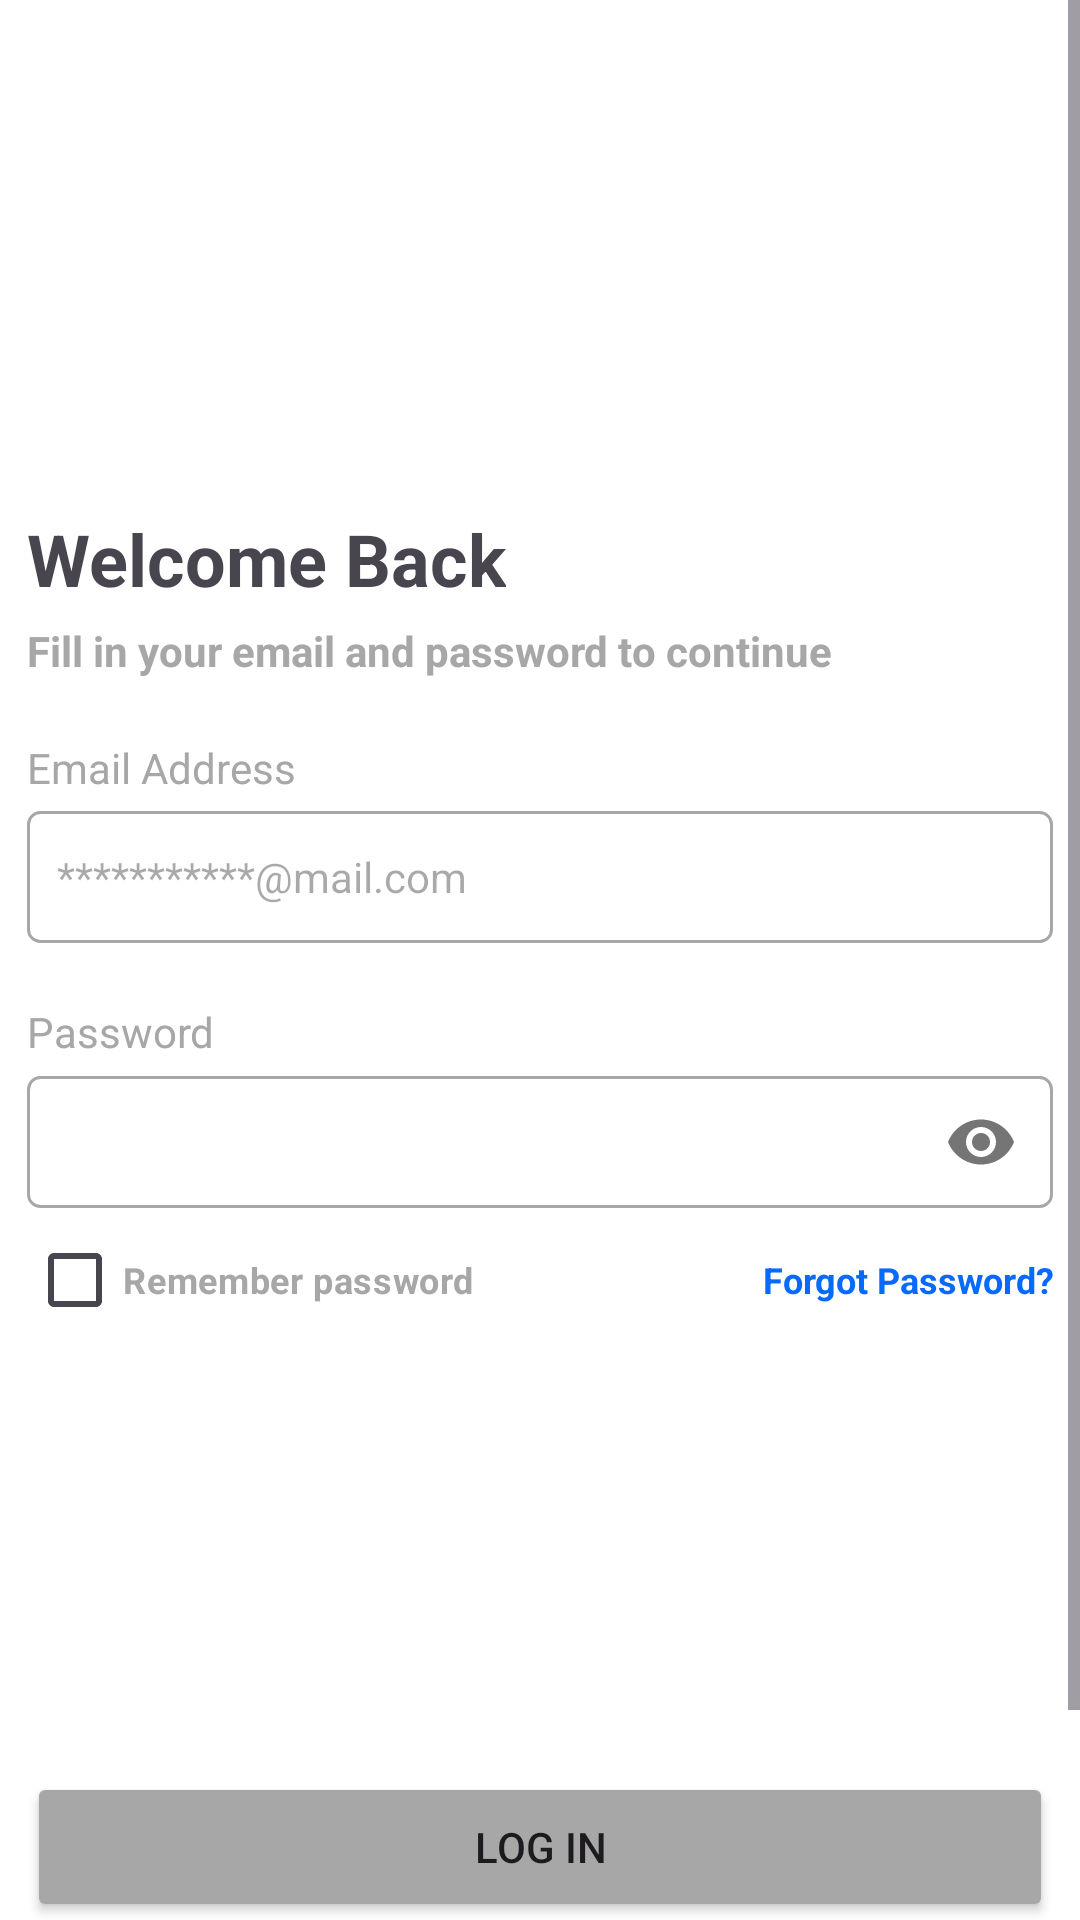

Layout XML and referenced resources for this Android screen:
<!-- AndroidManifest.xml: application theme Theme._777 -->
<!-- res/layout/activity_screen6.xml -->
<?xml version="1.0" encoding="utf-8"?>
<androidx.constraintlayout.widget.ConstraintLayout xmlns:android="http://schemas.android.com/apk/res/android"
    xmlns:app="http://schemas.android.com/apk/res-auto"
    xmlns:tools="http://schemas.android.com/tools"
    android:layout_width="match_parent"
    android:layout_height="match_parent"
    android:background="@color/white"
    tools:context="com.example.a777.screen6">

    <ScrollView
        android:layout_width="match_parent"
        android:layout_height="match_parent">

        <LinearLayout
            android:layout_width="match_parent"
            android:layout_height="wrap_content"
            android:orientation="vertical">

            <LinearLayout
                android:layout_width="342dp"
                android:layout_height="match_parent"
                android:layout_gravity="center"
                android:layout_marginTop="170dp"
                android:orientation="vertical">

                <TextView
                    android:id="@+id/textView16"
                    android:layout_width="wrap_content"
                    android:layout_height="wrap_content"
                    android:text="Welcome Back"
                    android:textStyle="bold"
                    android:textSize="24dp" />

                <TextView
                    android:id="@+id/textView17"
                    android:layout_width="wrap_content"
                    android:layout_height="wrap_content"
                    android:layout_marginTop="5dp"
                    android:text="Fill in your email and password to continue"
                    android:textColor="@color/gray"
                    android:textSize="14dp"
                    android:textStyle="bold" />

            </LinearLayout>

            <LinearLayout
                android:layout_width="342dp"
                android:layout_height="match_parent"
                android:layout_gravity="center"
                android:layout_marginTop="20dp"
                android:orientation="vertical">

                <LinearLayout
                    android:layout_width="match_parent"
                    android:layout_height="match_parent"
                    android:orientation="vertical">

                    <TextView
                        android:id="@+id/textView18"
                        android:layout_width="match_parent"
                        android:layout_height="wrap_content"
                        android:text="Email Address"
                        android:textColor="@color/gray" />

                    <EditText
                        android:id="@+id/editTextTextEmailAddress2"
                        android:layout_width="match_parent"
                        android:layout_height="44dp"
                        android:layout_gravity="center"
                        android:layout_marginTop="5dp"
                        android:background="@drawable/kr_ug"
                        android:ems="10"
                        android:paddingLeft="10dp"
                        android:hint="***********@mail.com"
                        android:inputType="textEmailAddress"
                        android:textSize="14dp" />
                </LinearLayout>

                <LinearLayout
                    android:layout_width="match_parent"
                    android:layout_height="match_parent"
                    android:layout_marginTop="20dp"
                    android:orientation="vertical">

                    <TextView
                        android:id="@+id/textView19"
                        android:layout_width="match_parent"
                        android:layout_height="wrap_content"
                        android:text="Password"
                        android:textColor="@color/gray" />

                    <com.google.android.material.textfield.TextInputLayout
                        android:id="@+id/etPasswordLayout1"
                        android:layout_width="match_parent"
                        android:layout_height="wrap_content"
                        android:textColorHint="@color/gray"
                        app:passwordToggleEnabled="true">

                        <com.google.android.material.textfield.TextInputEditText
                            android:id="@+id/pass1"
                            android:layout_width="match_parent"
                            android:layout_height="44dp"
                            android:background="@drawable/kr_ug"
                            android:inputType="textPassword"
                            android:paddingTop="7dp"
                            android:textSize="15dp" />
                    </com.google.android.material.textfield.TextInputLayout>
                </LinearLayout>
            </LinearLayout>

            <LinearLayout
                android:layout_width="342dp"
                android:layout_height="match_parent"
                android:layout_gravity="center"
                android:orientation="horizontal">

                <CheckBox
                    android:id="@+id/checkBox2"
                    android:layout_width="wrap_content"
                    android:layout_height="wrap_content"
                    android:layout_weight="1"
                    android:buttonTint="@color/gray"
                    android:text="Remember password"
                    android:textColor="@color/gray"
                    android:textSize="12dp"
                    android:textStyle="bold" />

                <TextView
                    android:id="@+id/textView21"
                    android:layout_width="wrap_content"
                    android:layout_height="wrap_content"
                    android:layout_weight="1"
                    android:gravity="end"
                    android:onClick="ForgotPassword"
                    android:text="Forgot Password?"
                    android:textColor="@color/blue"
                    android:textSize="12dp"
                    android:textStyle="bold" />
            </LinearLayout>

            <LinearLayout
                android:layout_width="342dp"
                android:layout_height="match_parent"
                android:layout_gravity="center"
                android:layout_marginTop="80dp"
                android:orientation="vertical">

                <Button
                    android:id="@+id/button200"
                    android:layout_width="342dp"
                    android:layout_height="50dp"
                    android:layout_gravity="center"
                    android:layout_marginTop="60dp"
                    android:backgroundTint="@color/gray"
                    android:bottomLeftRadius="5dp"
                    android:bottomRightRadius="100dp"
                    android:onClick="Sign_Up3"
                    android:text="Log in"
                    app:cornerRadius="5dp" />

                <LinearLayout
                    android:layout_width="wrap_content"
                    android:layout_height="match_parent"
                    android:layout_gravity="center"
                    android:layout_marginTop="20dp"
                    android:orientation="horizontal">

                    <TextView
                        android:id="@+id/textView20"
                        android:layout_width="match_parent"
                        android:layout_height="wrap_content"
                        android:text="Already have an account?"
                        android:textColor="@color/gray" />

                    <TextView
                        android:id="@+id/textView22"
                        android:layout_width="match_parent"
                        android:layout_height="wrap_content"
                        android:onClick="Sign_Up"
                        android:text="Sign Up"
                        android:textColor="@color/blue"
                        android:textStyle="bold" />
                </LinearLayout>
            </LinearLayout>

            <LinearLayout
                android:layout_width="100dp"
                android:layout_height="match_parent"
                android:layout_gravity="center"
                android:layout_marginTop="20dp"
                android:orientation="vertical">

                <TextView
                    android:id="@+id/textView23"
                    android:layout_width="match_parent"
                    android:layout_height="wrap_content"
                    android:gravity="center"
                    android:text="or sign in using"
                    android:textColor="@color/gray"
                    android:textSize="14dp" />

                <ImageView
                    android:id="@+id/imageView3"
                    android:layout_width="match_parent"
                    android:layout_height="wrap_content"
                    android:src="@drawable/facebook" />
            </LinearLayout>

        </LinearLayout>
    </ScrollView>
</androidx.constraintlayout.widget.ConstraintLayout>
<!-- resources referenced by this layout -->
<resources>
  <color name="blue">#076AFF</color>
  <color name="gray">#A7A7A7</color>
  <color name="white">#FFFFFFFF</color>
  <!-- drawable kr_ug (drawable) -->
  <?xml version="1.0" encoding="utf-8"?>
  <shape xmlns:android="http://schemas.android.com/apk/res/android"
      android:shape = "rectangle">
  
      <solid android:color="@color/white" />
      <stroke android:width="1dp"
          android:color="#A7A7A7"/>
      <corners android:topLeftRadius="4dp"
          android:topRightRadius="4dp"
          android:bottomRightRadius="4dp"
          android:bottomLeftRadius="4dp" />
  </shape>
  <style name="Theme._777" parent="Base.Theme._777" />
  <style name="Base.Theme._777" parent="Theme.Material3.DayNight.NoActionBar">
          
          
      </style>
</resources>
